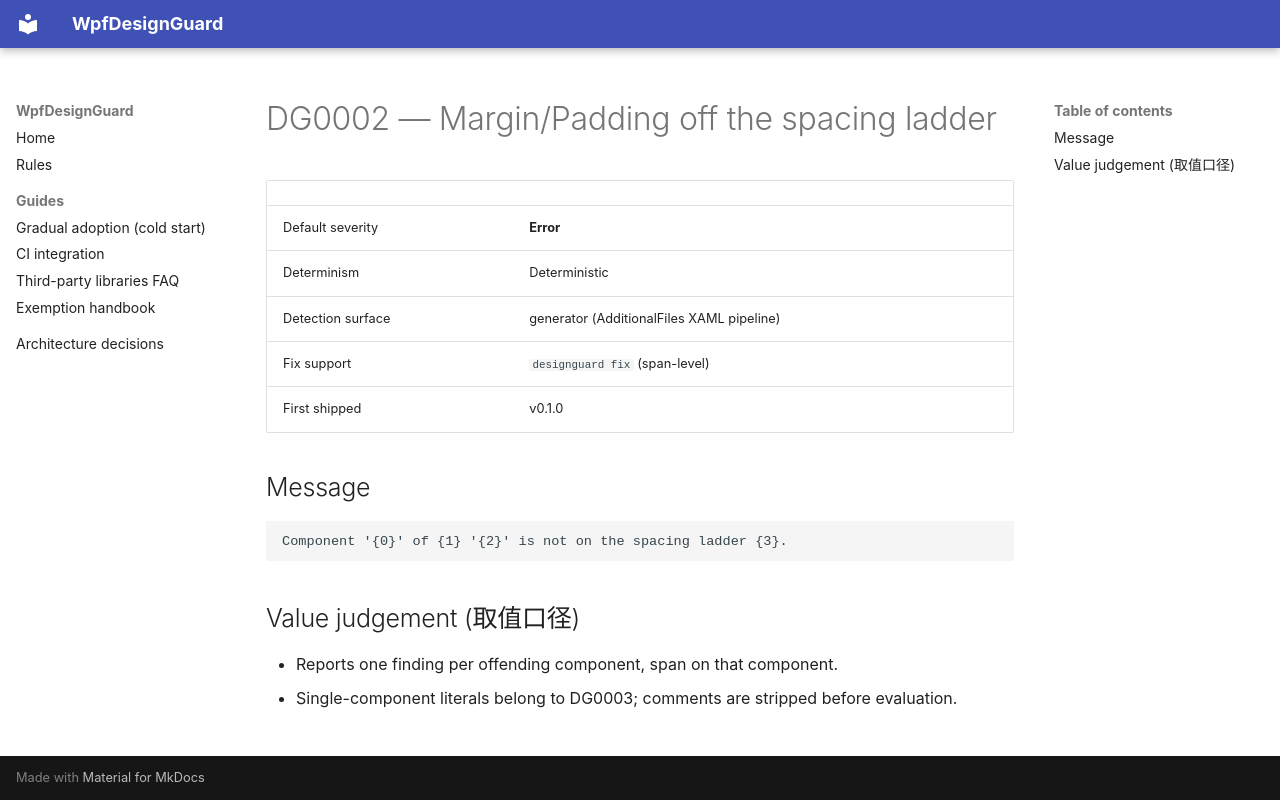

repository: zhaojie-tech/wpf-design-guard · page: rules/DG0002/index.html · generator: mkdocs

# DG0002 — Margin/Padding off the spacing ladder

| | |
|---|---|
| Default severity | **Error** |
| Determinism | Deterministic |
| Detection surface | generator (AdditionalFiles XAML pipeline) |
| Fix support | `designguard fix` (span-level) |
| First shipped | v0.1.0 |

## Message

```text
Component '{0}' of {1} '{2}' is not on the spacing ladder {3}.
```

## Value judgement (取值口径)

- Reports one finding per offending component, span on that component.
- Single-component literals belong to DG0003; comments are stripped before evaluation.
